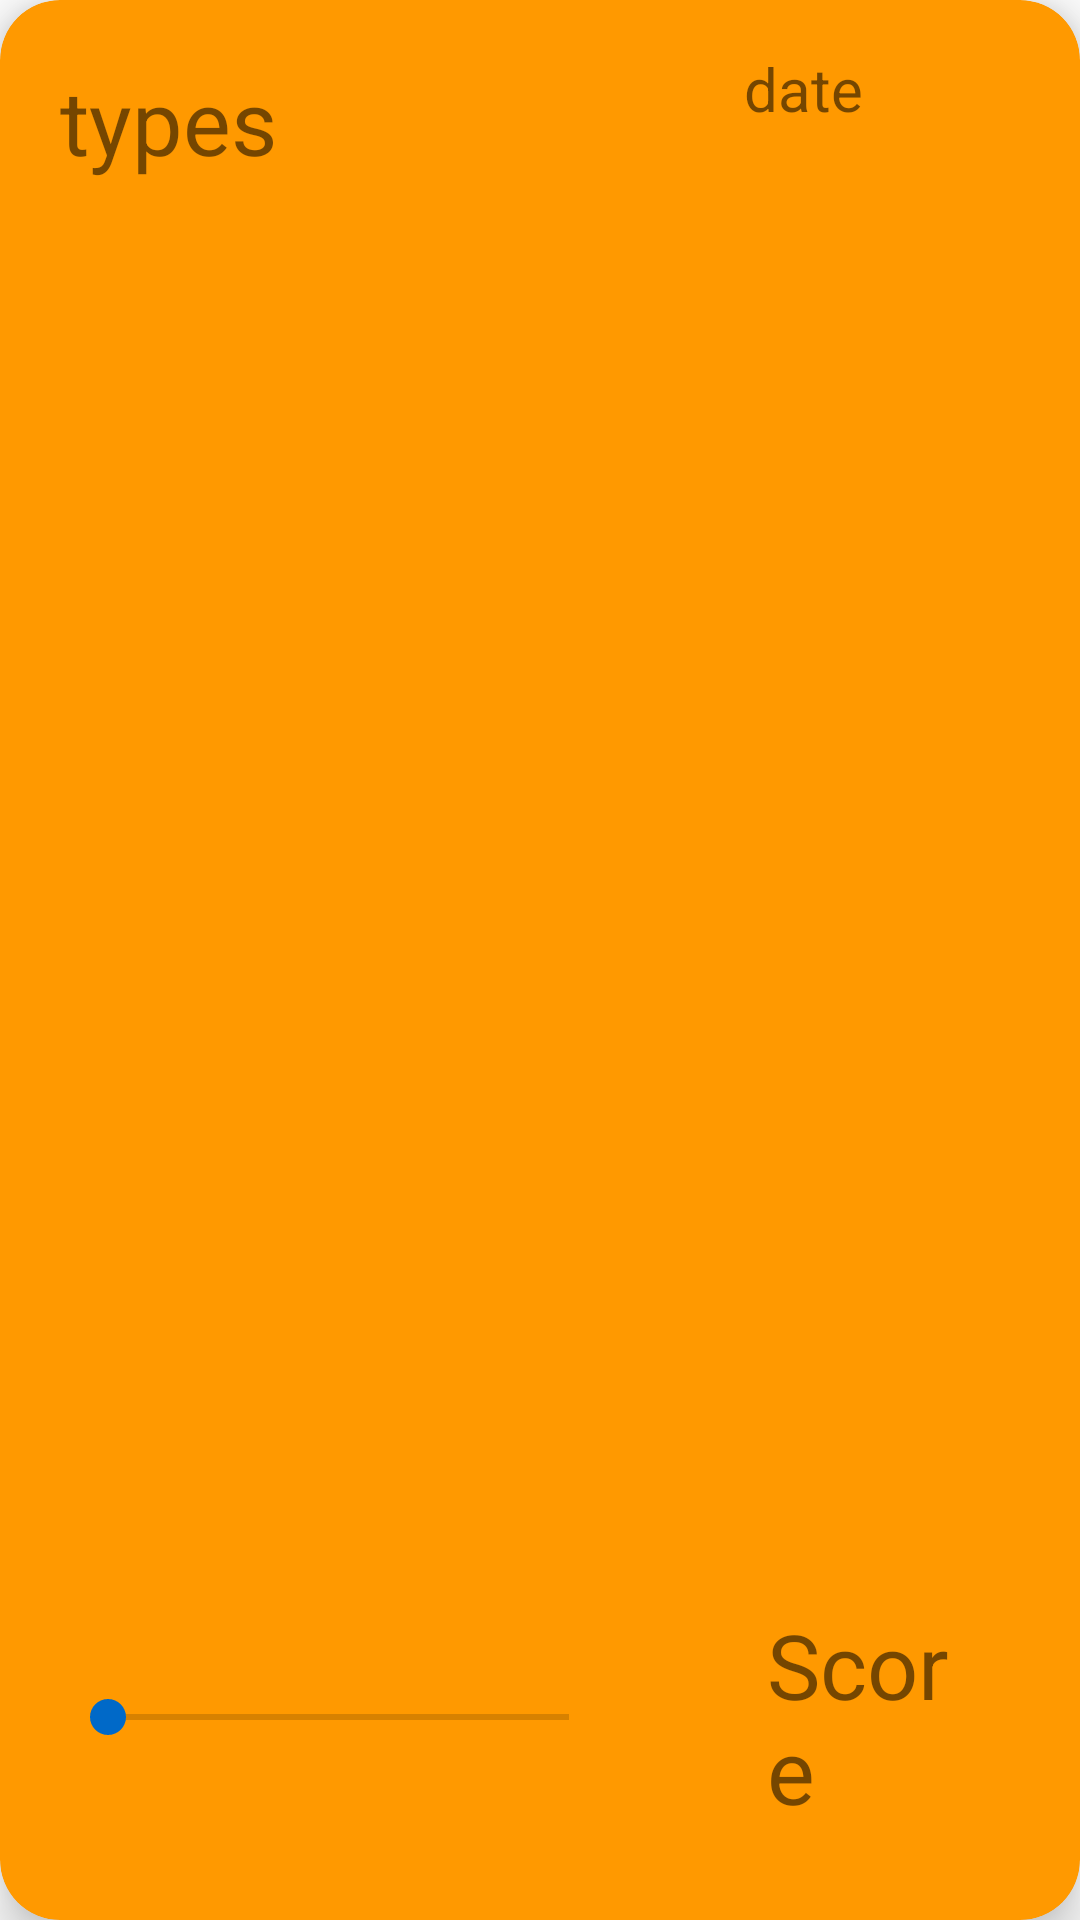

Produce the Android XML layout that renders to this screen, including the resource entries it uses.
<!-- AndroidManifest.xml: application theme Theme.QuizHeist -->
<!-- res/layout/history_preview_item.xml -->
<?xml version="1.0" encoding="utf-8"?>
<androidx.cardview.widget.CardView xmlns:android="http://schemas.android.com/apk/res/android"
    android:layout_width="match_parent"
    android:layout_height="200dp"
    android:layout_margin="5dp"
    android:padding="15dp"
    app:cardCornerRadius="20dp"
    app:cardElevation="10dp"
    app:cardBackgroundColor="?colorPrimary"
    xmlns:app="http://schemas.android.com/apk/res-auto">
    <androidx.constraintlayout.widget.ConstraintLayout
        android:layout_width="match_parent"
        android:layout_height="match_parent">
        <ImageView
            android:layout_width="match_parent"
            android:layout_height="match_parent"
            />
    <TextView
        android:id="@+id/tv_score"
        android:layout_width="0dp"
        android:layout_height="wrap_content"
        android:text="Score"
        android:textSize="30dp"
        app:layout_constraintHorizontal_weight="2"
        app:layout_constraintStart_toEndOf="@id/sb_progress"
        app:layout_constraintEnd_toEndOf="parent"
        app:layout_constraintBottom_toBottomOf="parent"
        android:layout_margin="30dp"/>
        <TextView
            android:id="@+id/tv_types"
            android:layout_width="0dp"
            android:layout_height="wrap_content"
            android:text="types"
            app:layout_constraintEnd_toStartOf="@id/tv_date"
            app:layout_constraintStart_toStartOf="parent"
            app:layout_constraintTop_toTopOf="parent"
            app:layout_constraintHorizontal_weight="5"
            android:layout_margin="20dp"

            android:textSize="30dp"/>
        <TextView
            android:id="@+id/tv_date"
            android:layout_width="0dp"
            android:layout_height="wrap_content"
            android:text="date"
            app:layout_constraintEnd_toEndOf="parent"
            app:layout_constraintStart_toEndOf="@id/tv_types"
            app:layout_constraintTop_toTopOf="parent"
            android:layout_margin="16dp"
            app:layout_constraintHorizontal_weight="2.5"
            android:textSize="20dp"/>
        <SeekBar
            android:id="@+id/sb_progress"
            android:layout_width="0dp"
            android:layout_margin="20dp"
            app:layout_constraintHorizontal_weight="5"
            android:layout_height="wrap_content"
            app:layout_constraintEnd_toStartOf="@id/tv_score"
            app:layout_constraintTop_toTopOf="@id/tv_score"
            app:layout_constraintBottom_toBottomOf="@id/tv_score"
            android:max="10"
            app:layout_constraintStart_toStartOf="parent"/>

    </androidx.constraintlayout.widget.ConstraintLayout>

</androidx.cardview.widget.CardView>
<!-- resources referenced by this layout -->
<resources>
  <style name="Theme.QuizHeist" parent="Theme.MaterialComponents.DayNight.DarkActionBar">
          
          <item name="colorPrimary">@color/orange</item>
          <item name="colorPrimaryVariant">@color/dorange</item>
          <item name="colorOnPrimary">@color/white</item>
          
          <item name="colorSecondary">@color/royalblue</item>
          <item name="colorSecondaryVariant">@color/droyalblue</item>
          <item name="colorOnSecondary">@color/black</item>
          
          <item name="android:statusBarColor" tools:targetApi="l">?attr/colorPrimaryVariant</item>
          
      </style>
  <color name="orange">#ff9900</color>
  <color name="dorange">#AB6700</color>
  <color name="white">#FFFFFFFF</color>
  <color name="royalblue">#0069C8</color>
  <color name="droyalblue">#00396C</color>
  <color name="black">#FF000000</color>
</resources>
